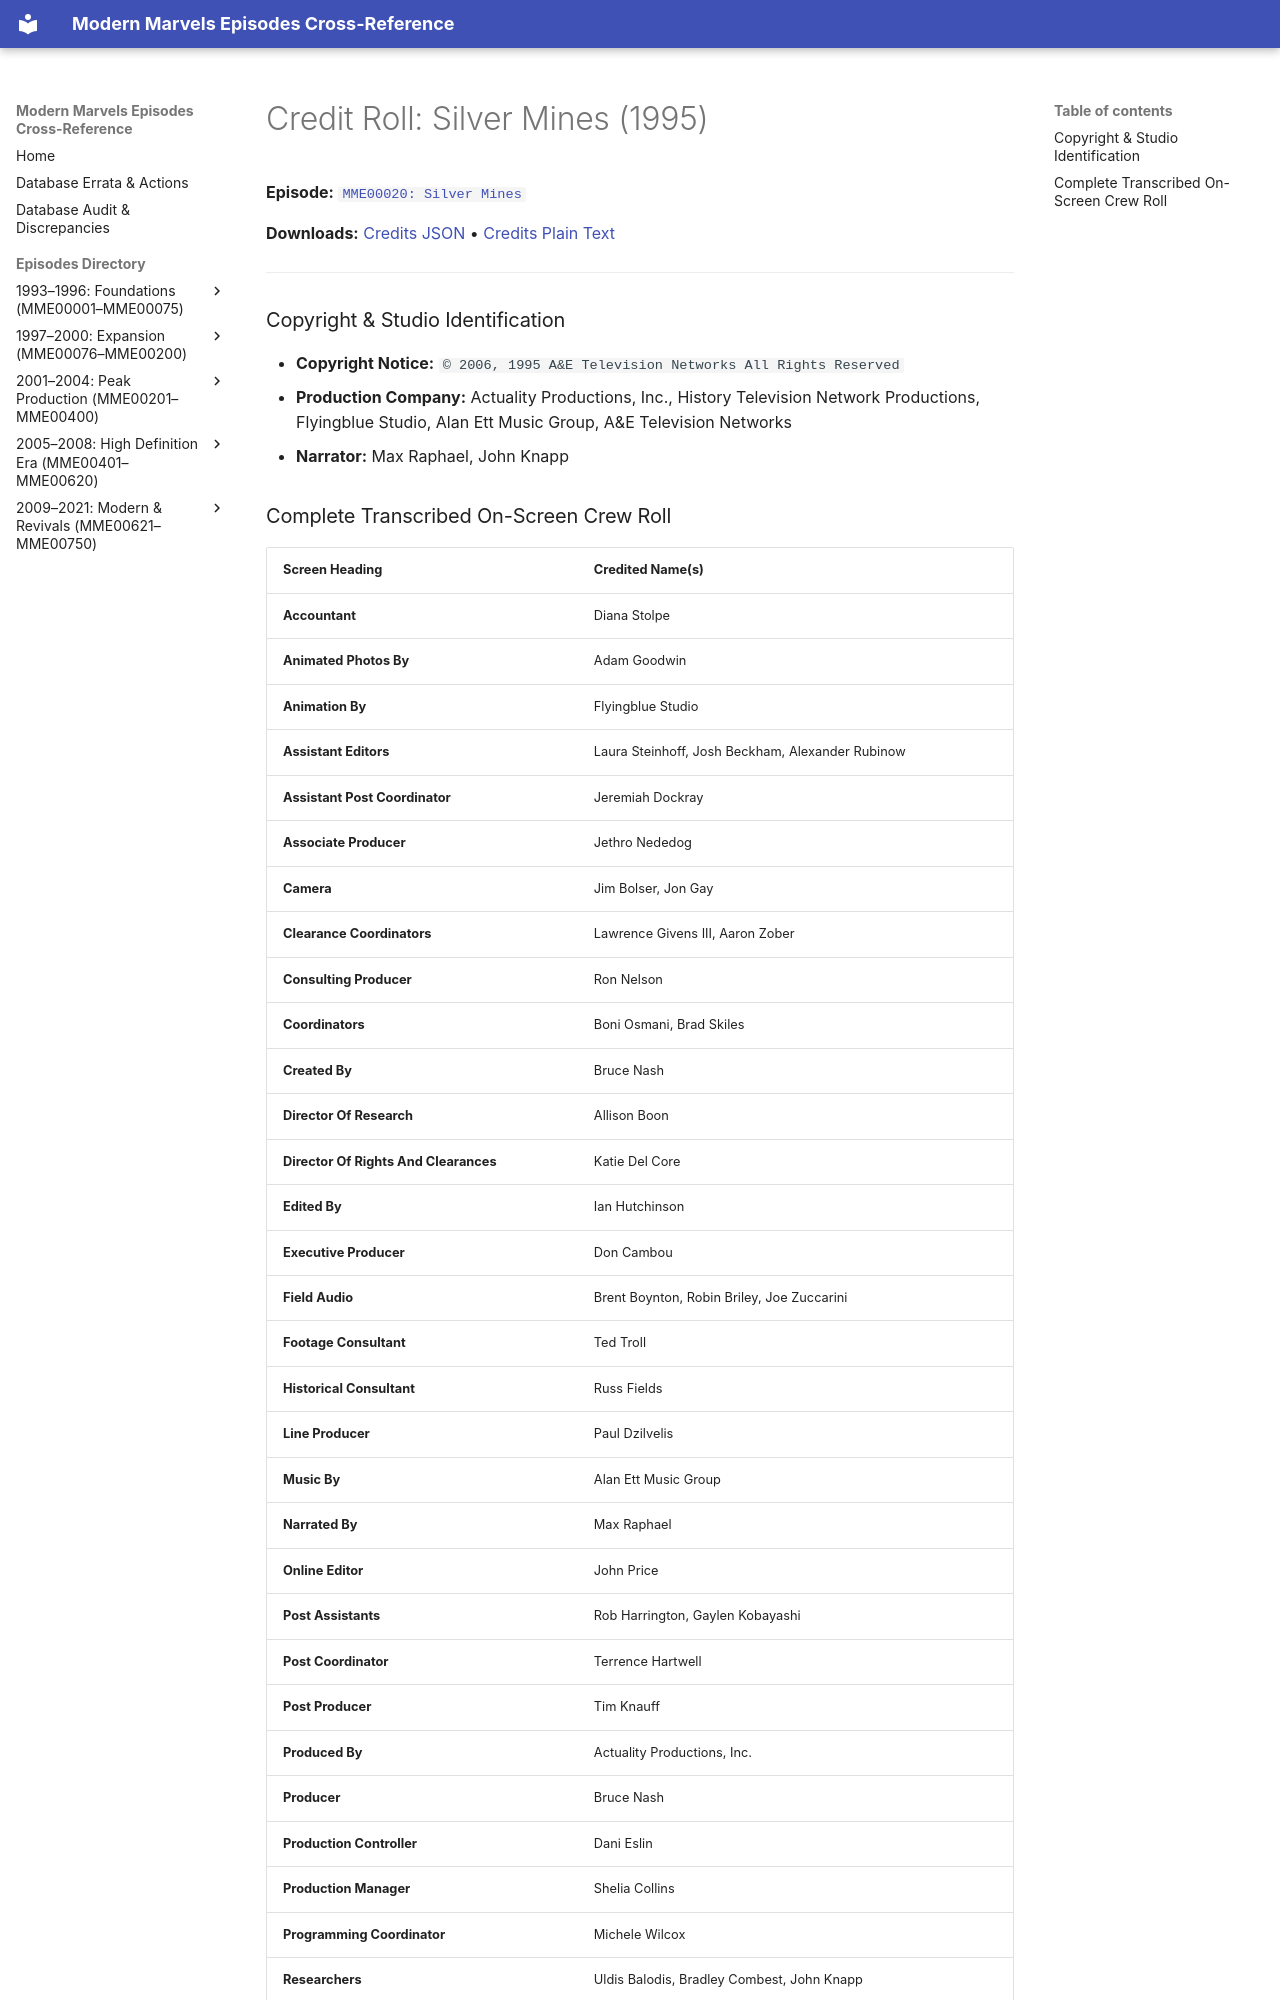

repository: ModernMarvelsFan/ModernMarvels · page: credits/MME00020-credits/index.html · generator: mkdocs

# Credit Roll: Silver Mines (1995)
**Episode:** [`MME00020: Silver Mines`](../episodes/MME00020.md)

**Downloads:** [Credits JSON](json/MME00020-credits.json) • [Credits Plain Text](txt/MME00020-credits.txt)

---

### Copyright & Studio Identification
* **Copyright Notice:** `© 2006, 1995 A&E Television Networks All Rights Reserved`
* **Production Company:** Actuality Productions, Inc., History Television Network Productions, Flyingblue Studio, Alan Ett Music Group, A&E Television Networks
* **Narrator:** Max Raphael, John Knapp
